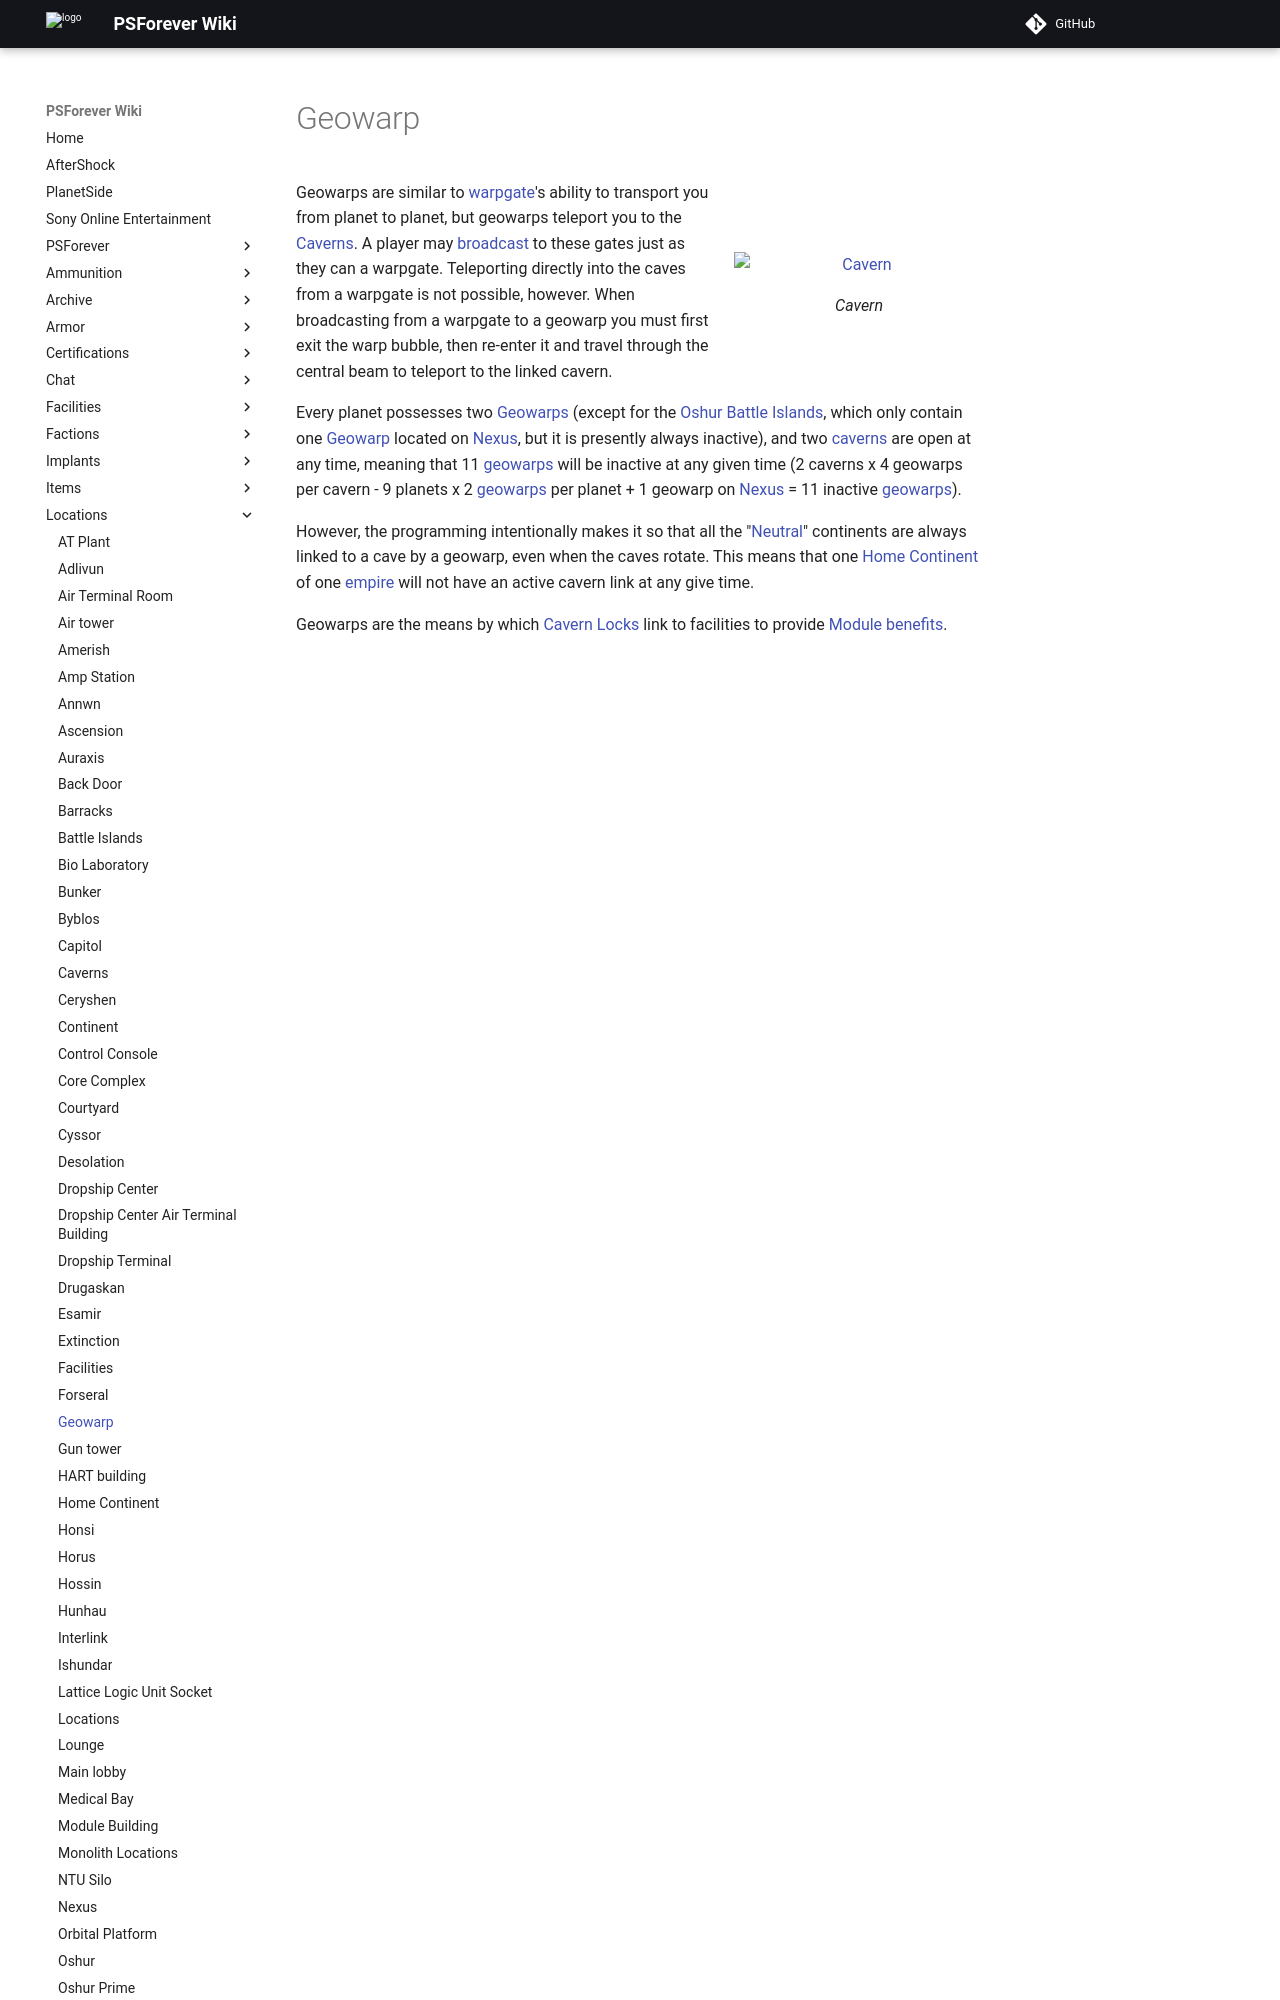

repository: psforever/wiki · page: locations/Geowarp/index.html · generator: mkdocs

# Geowarp

![](../images/Activegeo.jpg){ class="figure" }

![](../images/Inactivegeo.jpg){ class="figure" }

![[Cavern](Caverns.md)](../images/Caverngeo.jpg){ class="figure" }

Geowarps are similar to [warpgate](Warpgate.md)'s ability to
transport you from planet to planet, but geowarps teleport you to the
[Caverns](Caverns.md). A player may [broadcast](../terminology/Broadcast.md) to
these gates just as they can a warpgate. Teleporting directly into the caves
from a warpgate is not possible, however. When broadcasting from a warpgate to a
geowarp you must first exit the warp bubble, then re-enter it and travel through
the central beam to teleport to the linked cavern.
